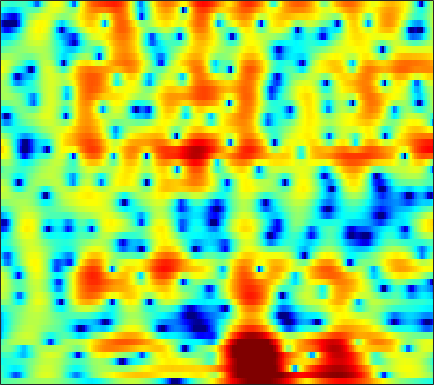

Source data for this figure (header and first rows):
-1.7397, -1.6284, -1.4896, -1.362, -1.2658, -1.1314, -0.98661, -0.86433, -0.68428, -0.48676, -0.27236, -0.10884, 0.11147, 0.31562, 0.46128, 0.6418, 0.79504, 0.88675, 0.98454, 1.0415, 1.0575, 1.0475, 0.99273, 0.88385
-2.18, -2.801, -3.858, -5.223, -6.482, -8.456, -10.41, -11.09, -10.01, -7.665, -5.339, -3.82, -2.112, -0.7226, 0.1458, 1.103, 1.861, 2.311, 2.77, 3.078, 3.239, 3.266, 3.179, 2.947
-2.913, -3.156, -3.566, -4.048, -4.428, -4.893, -5.195, -5.233, -4.949, -4.304, -3.41, -2.66, -1.649, -0.6809, -0.01435, 0.7682, 1.429, 1.842, 2.281, 2.591, 2.774, 2.824, 2.775, 2.596
-4.115, -3.83, -3.552, -3.368, -3.27, -3.168, -3.074, -2.985, -2.809, -2.552, -2.194, -1.862, -1.349, -0.7862, -0.3437, 0.2417, 0.7961, 1.179, 1.621, 1.972, 2.222, 2.336, 2.386, 2.327
-3.008, -2.614, -2.332, -2.315, -2.469, -2.909, -3.604, -4.285, -5.361, -6.422, -6.989, -6.766, -5.626, -4.026, -2.8, -1.317, -0.07444, 0.6991, 1.541, 2.18, 2.645, 2.882, 3.07, 3.123
-0.8011, -0.4854, -0.2308, -0.1971, -0.3221, -0.7644, -1.532, -2.343, -3.753, -5.388, -6.608, -6.604, -5.268, -3.402, -2.128, -0.7542, 0.2376, 0.7544, 1.203, 1.412, 1.459, 1.44, 1.415, 1.445
-2.212, -1.398, -0.4474, 0.3199, 0.7832, 1.239, 1.539, 1.68, 1.783, 1.831, 1.877, 1.917, 1.976, 2.005, 1.974, 1.807, 1.406, 0.9043, -0.117, -1.688, -4.022, -6.505, -11.06, -12.84
-6.874, -5.209, -3.384, -1.905, -0.9879, 0.03254, 0.8467, 1.343, 1.87, 2.266, 2.538, 2.664, 2.731, 2.67, 2.533, 2.219, 1.728, 1.238, 0.4041, -0.6199, -1.759, -2.607, -3.504, -3.865
-7.257, -6.102, -4.654, -3.332, -2.446, -1.394, -0.491, 0.09194, 0.7471, 1.273, 1.675, 1.899, 2.1, 2.189, 2.185, 2.087, 1.889, 1.684, 1.347, 0.9603, 0.5493, 0.2441, -0.1322, -0.4679
-7.26, -6.232, -4.934, -3.749, -2.944, -1.974, -1.123, -0.5603, 0.09607, 0.6491, 1.099, 1.371, 1.654, 1.847, 1.932, 1.97, 1.927, 1.848, 1.679, 1.449, 1.165, 0.9275, 0.5907, 0.2321
-6.781, -5.681, -4.416, -3.348, -2.654, -1.843, -1.138, -0.6671, -0.1031, 0.3998, 0.849, 1.149, 1.491, 1.764, 1.917, 2.046, 2.082, 2.041, 1.9, 1.662, 1.331, 1.032, 0.5738, 0.07703
-3.821, -3.102, -2.345, -1.809, -1.511, -1.218, -0.9957, -0.83, -0.5514, -0.1711, 0.3204, 0.7414, 1.317, 1.852, 2.191, 2.534, 2.722, 2.748, 2.625, 2.315, 1.815, 1.305, 0.4387, -0.6203
0.3468, 0.456, 0.3628, -0.0169, -0.5129, -1.483, -2.785, -3.873, -4.974, -4.81, -3.306, -1.872, -0.07525, 1.392, 2.243, 3.069, 3.565, 3.736, 3.711, 3.388, 2.774, 2.111, 0.9291, -0.6712
2.355, 2.107, 1.554, 0.7116, -0.1822, -1.819, -4.104, -6.394, -9.849, -10.12, -6.492, -3.941, -1.359, 0.4944, 1.514, 2.473, 3.029, 3.221, 3.184, 2.838, 2.193, 1.548, 0.5057, -0.7145
2.958, 2.66, 2.116, 1.413, 0.8013, -0.04022, -0.8418, -1.336, -1.709, -1.655, -1.184, -0.6323, 0.2269, 1.056, 1.587, 2.118, 2.401, 2.431, 2.207, 1.682, 0.8296, -0.01954, -1.46, -3.233
3.33, 2.923, 2.215, 1.346, 0.6429, -0.3337, -1.238, -1.736, -2.027, -1.776, -1.094, -0.43, 0.5182, 1.382, 1.917, 2.421, 2.653, 2.622, 2.315, 1.697, 0.7411, -0.2308, -1.843, -3.886
3.166, 2.549, 1.533, 0.2503, -0.9737, -3.115, -6.132, -9.347, -13.6, -9.92, -5.186, -2.643, -0.1989, 1.504, 2.414, 3.199, 3.55, 3.562, 3.252, 2.568, 1.608, 0.6925, -0.7045, -2.213
1.212, 0.4459, -0.5754, -1.596, -2.371, -3.375, -4.389, -5.023, -5.18, -3.971, -1.952, -0.3866, 1.439, 2.836, 3.597, 4.236, 4.459, 4.371, 3.896, 2.982, 1.632, 0.3294, -1.925, -4.776
-3.932, -5.807, -8.531, -9.723, -8.633, -6.303, -4.253, -2.937, -1.427, -0.07357, 1.2, 2.075, 3.082, 3.873, 4.291, 4.599, 4.601, 4.384, 3.794, 2.865, 1.507, 0.2033, -1.937, -4.679
-6.209, -7.914, -10.36, -11.21, -9.773, -6.824, -4.278, -2.703, -0.9626, 0.4493, 1.585, 2.291, 3.035, 3.562, 3.808, 3.946, 3.86, 3.639, 3.159, 2.465, 1.557, 0.769, -0.394, -1.663
-4.514, -4.607, -4.599, -4.316, -3.837, -2.977, -1.959, -1.156, -0.131, 0.8023, 1.594, 2.075, 2.567, 2.876, 2.993, 2.989, 2.815, 2.582, 2.14, 1.568, 0.9145, 0.376, -0.3782, -1.097
-4.074, -3.838, -3.422, -2.834, -2.289, -1.516, -0.6621, -0.01259, 0.8116, 1.532, 2.132, 2.471, 2.777, 2.896, 2.861, 2.645, 2.252, 1.86, 1.224, 0.5113, -0.2013, -0.7176, -1.341, -1.853
-5.643, -5.339, -4.629, -3.59, -2.703, -1.423, -0.1391, 0.7466, 1.806, 2.665, 3.304, 3.634, 3.855, 3.817, 3.61, 3.094, 2.293, 1.509, 0.2623, -1.17, -2.61, -3.491, -4.214, -4.42
-11.91, -12.26, -11.25, -8.41, -5.993, -3.03, -0.6207, 0.8553, 2.424, 3.614, 4.436, 4.829, 5.055, 4.942, 4.628, 3.882, 2.715, 1.501, -0.6919, -3.836, -8.704, -14.81, -17.99, -10.6
-15.59, -16.7, -16.2, -11.27, -7.821, -4.114, -1.362, 0.2609, 1.946, 3.176, 4.023, 4.422, 4.664, 4.589, 4.328, 3.695, 2.74, 1.8, 0.2405, -1.58, -3.535, -4.728, -5.468, -5.17
-8.009, -7.378, -6.289, -4.908, -3.761, -2.165, -0.7127, 0.2543, 1.343, 2.176, 2.758, 3.032, 3.196, 3.134, 2.944, 2.518, 1.923, 1.396, 0.6205, -0.1534, -0.8601, -1.301, -1.693, -1.867
-3.163, -2.814, -2.231, -1.592, -1.065, -0.377, 0.2818, 0.7374, 1.251, 1.653, 1.911, 2.01, 2.002, 1.834, 1.605, 1.188, 0.652, 0.2051, -0.4002, -0.967, -1.372, -1.561, -1.641, -1.559
-0.1074, 0.08945, 0.3286, 0.5543, 0.7179, 0.9018, 1.084, 1.203, 1.342, 1.439, 1.482, 1.456, 1.312, 1.018, 0.6835, 0.05666, -0.7772, -1.535, -2.646, -3.718, -4.438, -4.527, -4.048, -3.136
1.992, 2.024, 1.939, 1.758, 1.553, 1.239, 0.9373, 0.7364, 0.5904, 0.5717, 0.6595, 0.7369, 0.7748, 0.6461, 0.3783, -0.3054, -1.427, -2.68, -5.134, -9.158, -16.95, -18.8, -10.01, -5.512
2.868, 2.672, 2.207, 1.467, 0.7027, -0.5412, -2.043, -3.12, -3.989, -3.69, -2.579, -1.629, -0.5493, 0.1568, 0.4173, 0.4057, -0.02132, -0.6141, -1.735, -3.023, -3.968, -3.98, -2.99, -1.486
1.823, 1.571, 0.9782, -0.03388, -1.106, -3.242, -6.498, -10.5, -21.12, -13.46, -7.258, -4.607, -2.269, -0.758, 0.01253, 0.7039, 1.052, 1.175, 1.199, 1.206, 1.216, 1.294, 1.505, 1.803
-0.4702, -0.3252, -0.4408, -0.8767, -1.446, -2.421, -3.574, -4.339, -4.948, -4.769, -3.976, -3.173, -2.1, -1.125, -0.4913, 0.2019, 0.7629, 1.098, 1.468, 1.733, 1.971, 2.115, 2.254, 2.295
-1.985, -1.191, -0.6737, -0.5725, -0.7526, -1.127, -1.7, -2.061, -2.51, -2.753, -2.757, -2.603, -2.25, -1.733, -1.295, -0.7281, -0.1369, 0.2634, 0.7586, 1.153, 1.531, 1.752, 1.992, 2.111
0.4897, 0.9727, 1.206, 1.027, 0.6825, -0.05964, -0.9947, -1.809, -2.91, -3.891, -4.554, -4.749, -4.574, -3.979, -3.389, -2.507, -1.695, -1.137, -0.5316, 0.01395, 0.4723, 0.8055, 1.246, 1.718
4.672, 4.394, 3.814, 2.894, 1.99, 0.4017, -1.557, -3.409, -6.236, -9.668, -13.05, -14.19, -12.47, -9.754, -7.901, -5.836, -4.408, -3.693, -3.184, -3.045, -3.105, -2.901, -2.047, -0.5974
6.051, 5.427, 4.364, 3.015, 1.716, -0.3246, -3.005, -5.44, -9.49, -14.71, -20.48, -22.89, -20.21, -15.66, -12.51, -9.357, -7.337, -6.567, -6.473, -7.979, -11.96, -20.59, -14.7, -6.028
4.62, 3.933, 2.851, 1.538, 0.4051, -1.472, -3.67, -5.694, -8.809, -12.71, -17.66, -21.63, -20.07, -14.99, -12.06, -9.165, -7.23, -6.245, -5.532, -5.326, -5.322, -5.15, -4.08, -2.229
1.814, 1.223, 0.3905, -0.527, -1.26, -2.319, -3.518, -4.416, -5.727, -6.962, -7.919, -8.294, -8.138, -7.396, -6.566, -5.45, -4.335, -3.606, -2.787, -2.055, -1.435, -0.9173, -0.1585, 0.6543
-1.665, -2.207, -2.859, -3.297, -3.535, -3.638, -3.717, -3.751, -3.821, -3.818, -3.766, -3.645, -3.358, -2.925, -2.528, -1.922, -1.288, -0.8248, -0.2331, 0.2985, 0.796, 1.153, 1.577, 1.947
-6.037, -7.362, -8.865, -8.845, -7.91, -6.239, -4.709, -3.826, -2.853, -2.106, -1.525, -1.148, -0.6967, -0.2473, 0.08079, 0.5544, 1.014, 1.349, 1.799, 2.164, 2.489, 2.648, 2.737, 2.71
-8.272, -11.19, -17.3, -16.42, -11.42, -7.224, -4.539, -3.188, -1.827, -0.933, -0.3068, 0.03748, 0.3951, 0.7143, 0.9658, 1.337, 1.755, 2.111, 2.571, 2.996, 3.315, 3.43, 3.408, 3.141
-4.15, -4.43, -4.652, -4.357, -3.788, -2.852, -1.87, -1.247, -0.6985, -0.4128, -0.3761, -0.4943, -0.7646, -1.069, -1.174, -1.032, -0.4385, 0.2098, 1.156, 2.062, 2.732, 3.093, 3.322, 3.183
-0.844, -0.587, -0.3695, -0.1802, -0.02647, 0.1185, 0.1858, 0.175, -0.03539, -0.4646, -1.244, -2.119, -3.82, -6.316, -8.714, -10.42, -7.494, -4.71, -1.748, 0.3334, 1.76, 2.494, 3.056, 3.205
0.9958, 1.193, 1.314, 1.261, 1.127, 0.905, 0.5508, 0.2087, -0.2765, -0.9306, -1.808, -2.67, -4.214, -6.315, -8.087, -9.11, -6.889, -4.529, -1.844, 0.225, 1.717, 2.457, 3.034, 3.221
1.436, 1.378, 1.094, 0.5723, 0.04584, -0.7551, -1.536, -2.065, -2.599, -2.971, -3.198, -3.329, -3.446, -3.475, -3.363, -2.895, -2.049, -1.251, -0.04717, 1.059, 2.002, 2.529, 2.97, 3.077
1.642, 1.273, 0.3983, -0.9091, -2.191, -4.348, -6.83, -8.325, -9.056, -8.112, -6.825, -5.997, -5.094, -4.269, -3.627, -2.69, -1.655, -0.8293, 0.2628, 1.236, 2.021, 2.492, 2.919, 3.066
2.778, 2.23, 1.11, -0.5636, -2.313, -5.515, -10.31, -15.42, -16.38, -11.62, -9.097, -8.143, -7.583, -7.197, -6.625, -5.212, -3.346, -1.917, -0.2466, 1.145, 2.148, 2.672, 3.079, 3.196
4.237, 3.836, 3.061, 1.988, 1.01, -0.5479, -2.125, -3.151, -4.247, -4.988, -5.885, -7.004, -9.725, -16.1, -27.72, -11.87, -5.77, -2.946, -0.3395, 1.387, 2.501, 2.977, 3.18, 2.962
3.475, 3.379, 3.091, 2.643, 2.236, 1.579, 0.8528, 0.3001, -0.4635, -1.274, -2.197, -3.002, -4.116, -4.96, -5.005, -3.997, -2.32, -1.015, 0.4421, 1.468, 2.087, 2.254, 2.123, 1.512
0.8628, 1.07, 1.212, 1.224, 1.168, 1.048, 0.8465, 0.6498, 0.3964, 0.117, -0.1548, -0.3391, -0.5252, -0.543, -0.4426, -0.1273, 0.3259, 0.683, 1.095, 1.378, 1.439, 1.318, 0.9288, 0.2442
-1.794, -1.386, -0.9552, -0.6227, -0.436, -0.2164, -0.01391, 0.1237, 0.2922, 0.46, 0.6277, 0.7645, 0.9501, 1.145, 1.304, 1.508, 1.69, 1.774, 1.816, 1.734, 1.486, 1.198, 0.626, -0.09666
-3.97, -3.616, -3.199, -2.794, -2.469, -2.027, -1.516, -1.086, -0.5202, 0.06517, 0.637, 1.046, 1.563, 2.003, 2.285, 2.571, 2.74, 2.789, 2.723, 2.476, 2.057, 1.613, 0.8594, -0.07328
-6.16, -6.286, -6.359, -6.196, -5.849, -5.149, -4.267, -3.505, -2.374, -1.216, -0.08691, 0.6979, 1.641, 2.449, 2.935, 3.433, 3.732, 3.833, 3.766, 3.47, 2.929, 2.345, 1.352, 0.04362
-9.807, -11.48, -13.25, -13.49, -12.77, -11.26, -9.604, -8.198, -6.032, -3.848, -1.791, -0.4102, 1.147, 2.413, 3.173, 3.946, 4.458, 4.656, 4.696, 4.479, 3.95, 3.35, 2.185, 0.5663
-12.16, -16.34, -24.61, -23.55, -20.6, -20.19, -21.42, -18.89, -12.63, -7.784, -4.273, -2.247, -0.1193, 1.474, 2.414, 3.363, 4.04, 4.372, 4.614, 4.604, 4.334, 3.932, 3.095, 1.901
-7.749, -9.188, -11, -12.44, -13.38, -14.56, -15.06, -13.85, -10.64, -7.38, -4.701, -3.091, -1.397, -0.0994, 0.6501, 1.454, 2.082, 2.503, 2.956, 3.275, 3.46, 3.463, 3.322, 2.95
-3.662, -4.337, -5.173, -5.835, -6.198, -6.396, -6.257, -5.896, -5.105, -4.136, -3.223, -2.635, -2.068, -1.757, -1.652, -1.561, -1.359, -0.994, -0.2095, 0.8024, 1.776, 2.412, 3.042, 3.398
-1.294, -1.722, -2.272, -2.697, -2.894, -2.993, -2.893, -2.751, -2.507, -2.277, -2.196, -2.308, -2.751, -3.732, -4.901, -7.274, -10.05, -10.25, -6.627, -2.99, -0.3123, 1.2, 2.62, 3.574
